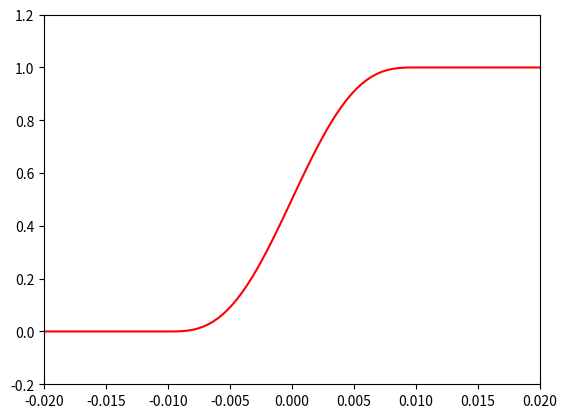

The matplotlib source for this figure:
# -*- coding: utf-8 -*-
"""
Created on Wed Jul 08 09:18:01 2015

[redacted]
"""

import numpy as np
import matplotlib.pyplot as plt

# Define smoothed heaviside function
def H_eps(x, eps):
    if x < -eps:
        return 0
    elif -eps <= x <= eps:
        return 0.5 + x/(2.*eps) + 1/(2*np.pi)*np.sin((np.pi*x)/eps)
    else:
        return 1
    
# Define smoothed heaviside test function
def test_H_eps():
    eps = 0.01
    a = -2.*eps
    b =  2.*eps
    n = 100
    y = []
    x = [((b-a)/float(n))*i + a for i in range(0, n+1)]
    for i in range(len(x)):
        y.append(H_eps(x[i], eps))
    return x, y

# Run test
test_result_x, test_result_y = test_H_eps()

# Make plot of smoothed heaviside function
fig = plt.figure()
ax = fig.add_subplot(111)
ax.plot(test_result_x, test_result_y, 'r-')
ax.set_xlim(-0.02, 0.02)
ax.set_ylim(-0.2, 1.2)